pico-8 play session: no input (idle)

[t = 2 s] idle ~2s (no d-pad/buttons)
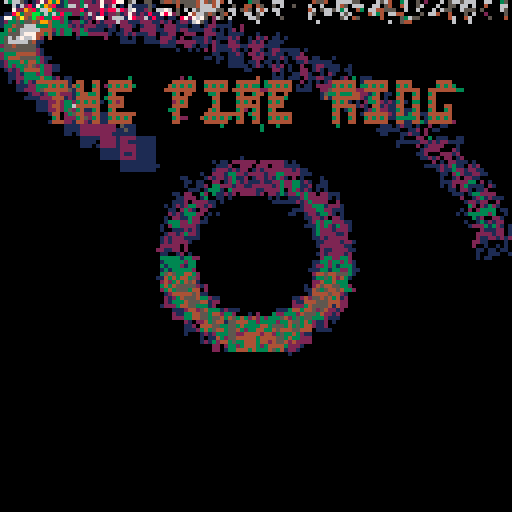
[t = 4 s] idle ~4s (no d-pad/buttons)
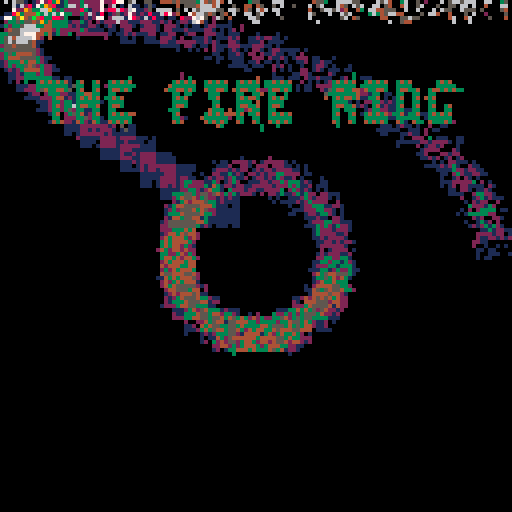
[t = 6 s] idle ~6s (no d-pad/buttons)
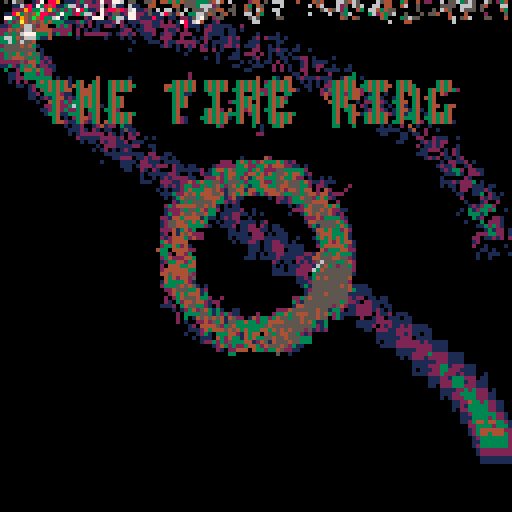
[t = 8 s] idle ~8s (no d-pad/buttons)
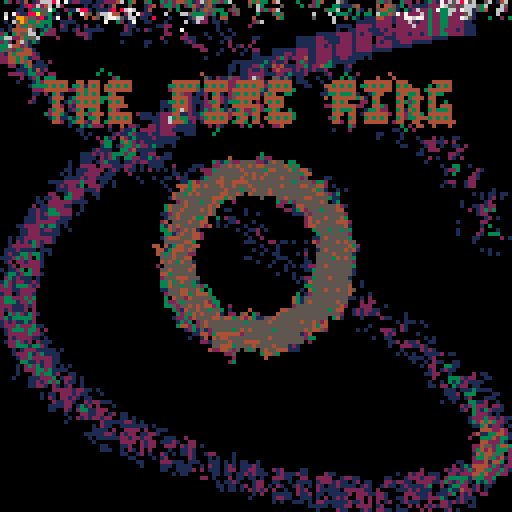

pico-8 cartridge
version 38
__lua__
cls()
--pallete by liquidream
?"⁶!5f100█2☉9:⌂⬅️⬇️1▒😐<765"
r=rnd
a=128

::_::
⧗=t()

x = 64+cos(⧗/2.2)*60
y = 64+sin(⧗/3.4)*60
x1 = 64+cos(⧗)*20
y1 = 64-sin(⧗)*20

for i=-4,4 do
	for j=-4,4 do
		pset(x+i,y+j,pget(x+i,y+j)+1)
		pset(x1+i,y1+j,min(pget(x1+i,y1+j)+1,5))
	end
end


for i=1,300 do
	x = r(a)
	y = r(a)
	pset(x,y,max(pget(x,y)-1))
end

for i=1,300 do
	x = r(a)
	y = r(a)
	pset(x-1+r(2),y-1+r(2),pget(x,y))
end

for i=1,10 do
 ?"\^pthe fire ring",10+r(2),20+r(3),3+r(2)
end
flip()
goto _
__gfx__
00000000000000000000000000000000000000000000000000000000000000000000000000000000000000000000000000000000000000000000000000000000
00000000000000000000000000000000000000000000000000000000000000000000000000000000000000000000000000000000000000000000000000000000
00700700000000000000000000000000000000000000000000000000000000000000000000000000000000000000000000000000000000000000000000000000
00077000000000000000000000000000000000000000000000000000000000000000000000000000000000000000000000000000000000000000000000000000
00077000000000000000000000000000000000000000000000000000000000000000000000000000000000000000000000000000000000000000000000000000
00700700000000000000000000000000000000000000000000000000000000000000000000000000000000000000000000000000000000000000000000000000
